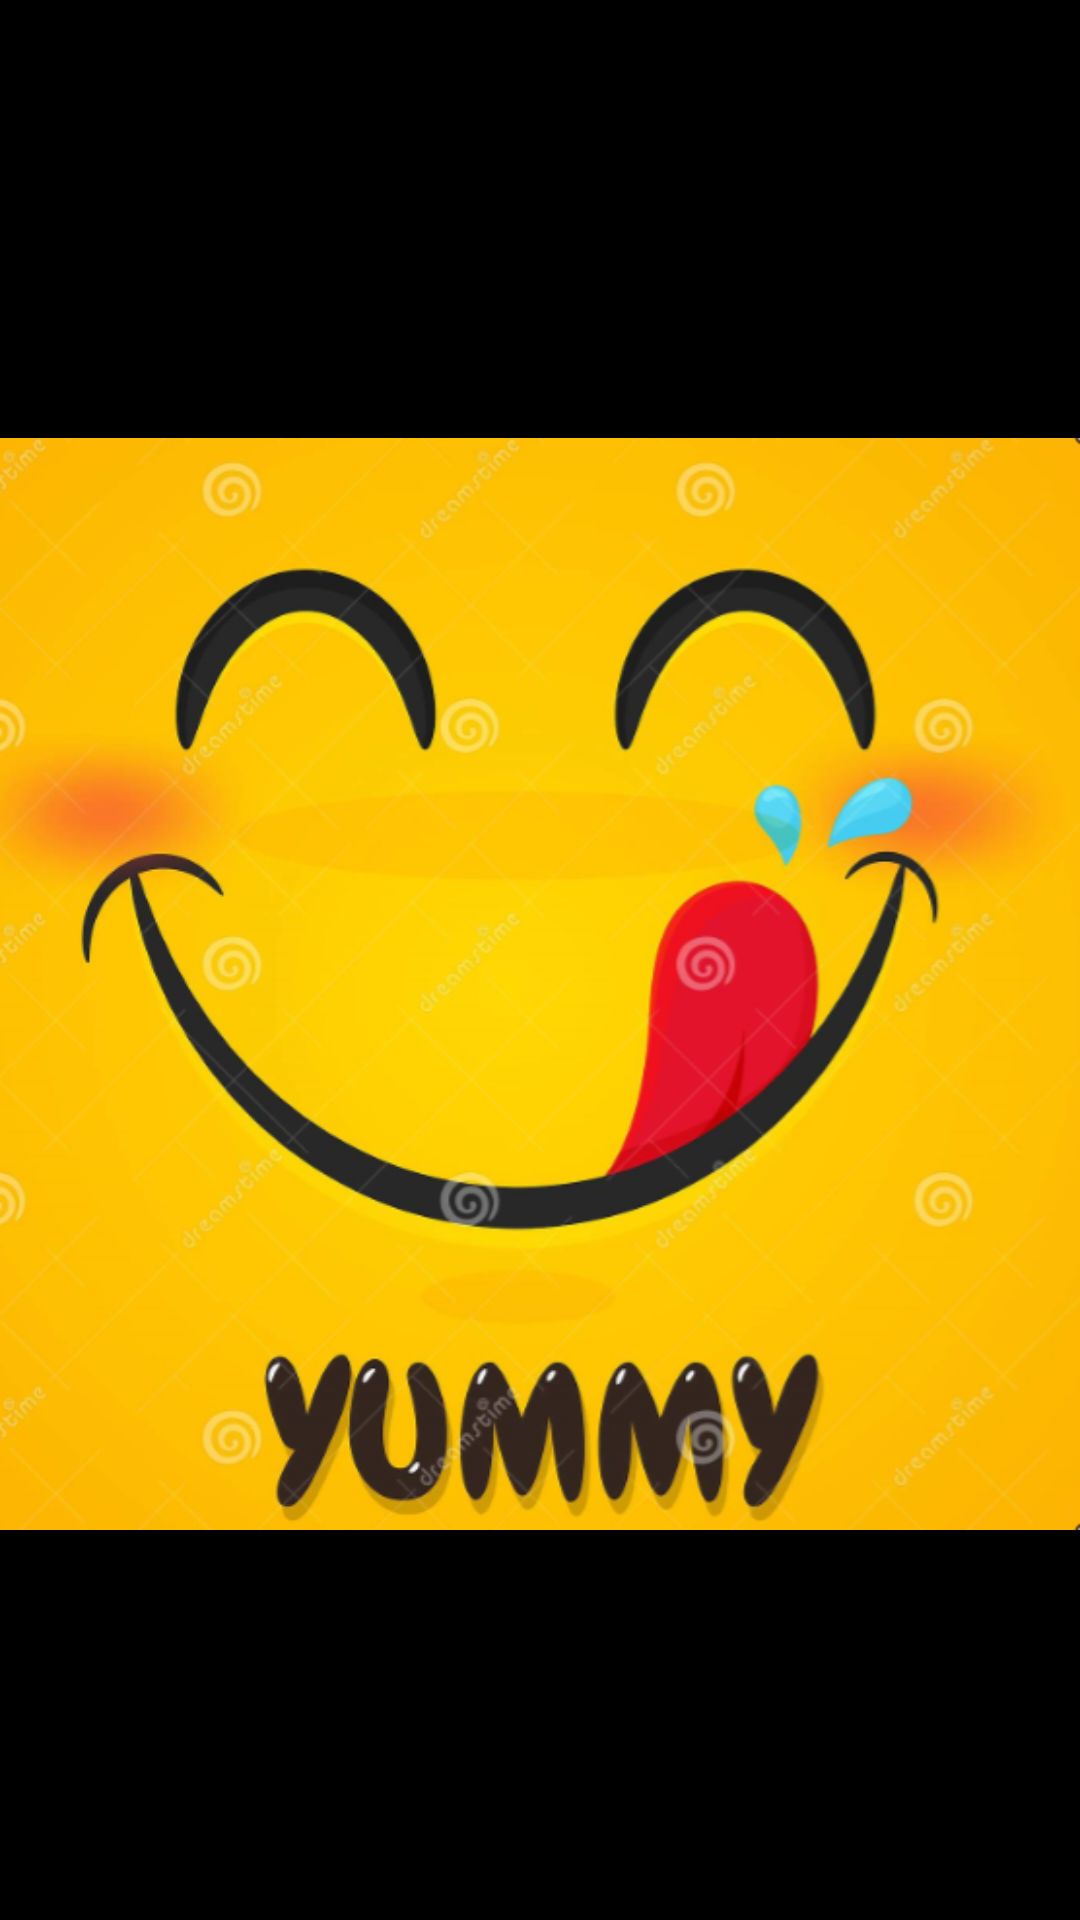

Write the Android layout XML for this screen, with the resource values it uses.
<!-- AndroidManifest.xml: application theme AppTheme -->
<!-- res/layout/activity_splash_screen.xml -->
<?xml version="1.0" encoding="utf-8"?>
<androidx.constraintlayout.widget.ConstraintLayout xmlns:android="http://schemas.android.com/apk/res/android"
    xmlns:app="http://schemas.android.com/apk/res-auto"
    xmlns:tools="http://schemas.android.com/tools"
    android:layout_width="match_parent"
    android:layout_height="match_parent"
    android:background="#000"
    tools:context=".SplashScreen"
    >

    <ImageView
        android:id="@+id/imageView"
        android:layout_width="match_parent"
        android:layout_height="match_parent"
        android:layout_marginTop="16dp"
        android:foregroundGravity="center"
        app:layout_constraintTop_toTopOf="parent"
        app:srcCompat="@drawable/yummys"
        tools:layout_editor_absoluteX="30dp" />


</androidx.constraintlayout.widget.ConstraintLayout>
<!-- resources referenced by this layout -->
<resources>
  <!-- drawable yummys: png bitmap (drawable, 386417 bytes) -->
  <style name="AppTheme" parent="Theme.AppCompat.Light.DarkActionBar">
          
          <item name="colorPrimary">@color/colorPrimary</item>
          <item name="colorPrimaryDark">@color/design_default_color_on_secondary</item>
          <item name="colorAccent">@color/colorAccent</item>
      </style>
  <!-- not gathered from this repository: default colours our renderer supplied (Android Studio template values) -->
  <color name="colorPrimary">#FF6200EE</color>
  <color name="colorAccent">#FF03DAC5</color>
</resources>
